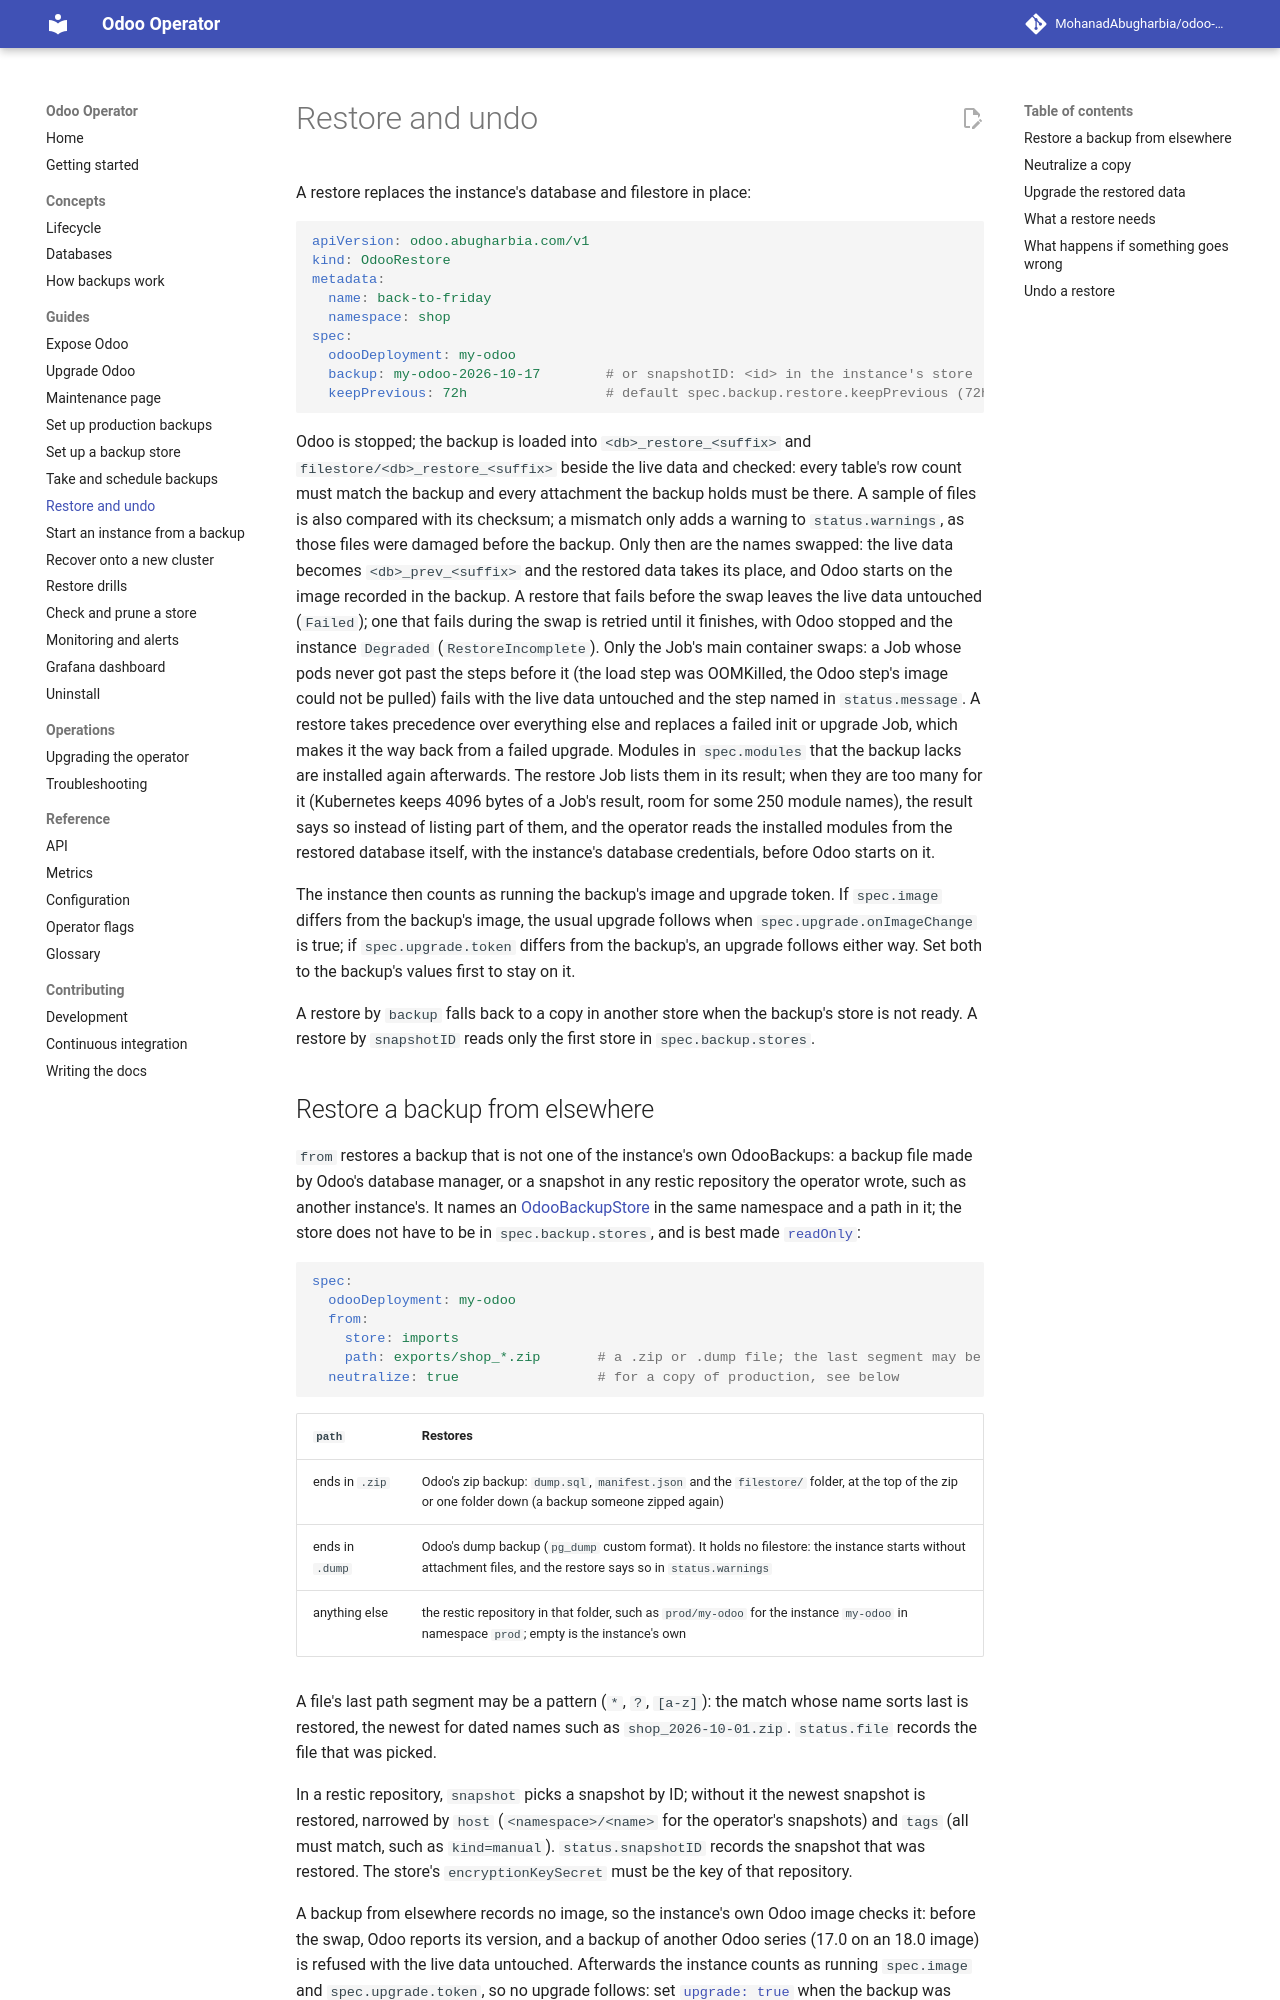

repository: MohanadAbugharbia/odoo-operator · page: 0.6/guides/restore/index.html · generator: mkdocs

# Restore and undo

A restore replaces the instance's database and filestore in place:

```yaml
apiVersion: odoo.abugharbia.com/v1
kind: OdooRestore
metadata:
  name: back-to-friday
  namespace: shop
spec:
  odooDeployment: my-odoo
  backup: my-odoo-2026-10-17        # or snapshotID: <id> in the instance's store
  keepPrevious: 72h                 # default spec.backup.restore.keepPrevious (72h)
```

Odoo is stopped; the backup is loaded into `<db>_restore_<suffix>` and
`filestore/<db>_restore_<suffix>` beside the live data and checked: every
table's row count must match the backup and every attachment the backup holds
must be there. A sample of files is also compared with its checksum; a
mismatch only adds a warning to `status.warnings`, as those files were damaged
before the backup. Only then are the names swapped: the live data
becomes `<db>_prev_<suffix>` and the restored data takes its place, and Odoo
starts on the image recorded in the backup. A restore that fails before the
swap leaves the live data untouched (`Failed`); one that fails during the swap
is retried until it finishes, with Odoo stopped and the instance `Degraded`
(`RestoreIncomplete`). Only the Job's main container swaps: a Job whose pods
never got past the steps before it (the load step was OOMKilled, the Odoo
step's image could not be pulled) fails with the live data untouched and the
step named in `status.message`. A restore takes precedence over everything else and
replaces a failed init or upgrade Job, which makes it the way back from a
failed upgrade. Modules in `spec.modules` that the backup lacks are installed
again afterwards. The restore Job lists them in its result; when they are too
many for it (Kubernetes keeps 4096 bytes of a Job's result, room for some 250
module names), the result says so instead of listing part of them, and the
operator reads the installed modules from the restored database itself, with
the instance's database credentials, before Odoo starts on it.

The instance then counts as running the backup's image and upgrade token. If
`spec.image` differs from the backup's image, the usual upgrade follows when
`spec.upgrade.onImageChange` is true; if `spec.upgrade.token` differs from the
backup's, an upgrade follows either way. Set both to the backup's values first
to stay on it.

A restore by `backup` falls back to a copy in another store when the backup's
store is not ready. A restore by `snapshotID` reads only the first store in
`spec.backup.stores`.
